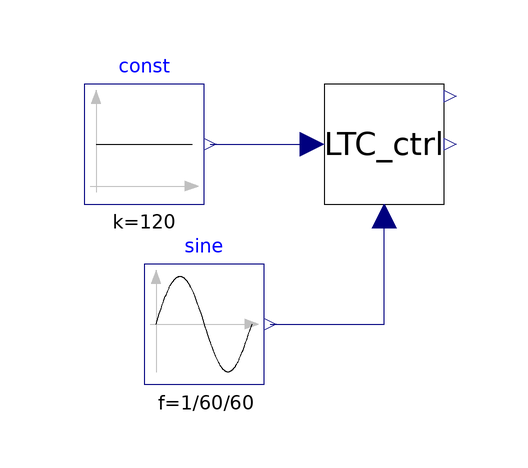

The Modelica model whose source follows is shown above as a component diagram (icons at their Placement, wires along their Line points).

model Test_LTC_ctrl
  extends Modelica.Icons.Example;
  Model.LTC_ctrl LTC_ctrl
    annotation (Placement(transformation(extent={{-10,-10},{10,10}})));
  Modelica.Blocks.Sources.Constant const(k=120)
    annotation (Placement(transformation(extent={{-50,-10},{-30,10}})));
  Modelica.Blocks.Sources.Sine sine(
    f(displayUnit="Hz") = 1/60/60,
    amplitude=30,
    offset=120)
    annotation (Placement(transformation(extent={{-40,-40},{-20,-20}})));
equation
  connect(const.y, LTC_ctrl.set)
    annotation (Line(points={{-29,0},{-12,0}}, color={0,0,127}));
  connect(sine.y, LTC_ctrl.mea)
    annotation (Line(points={{-19,-30},{0,-30},{0,-12}}, color={0,0,127}));
  annotation (
    Icon(coordinateSystem(preserveAspectRatio=false)),
    Diagram(coordinateSystem(preserveAspectRatio=false)),
    experiment(StopTime=3600, __Dymola_Algorithm="Dassl"));
end Test_LTC_ctrl;